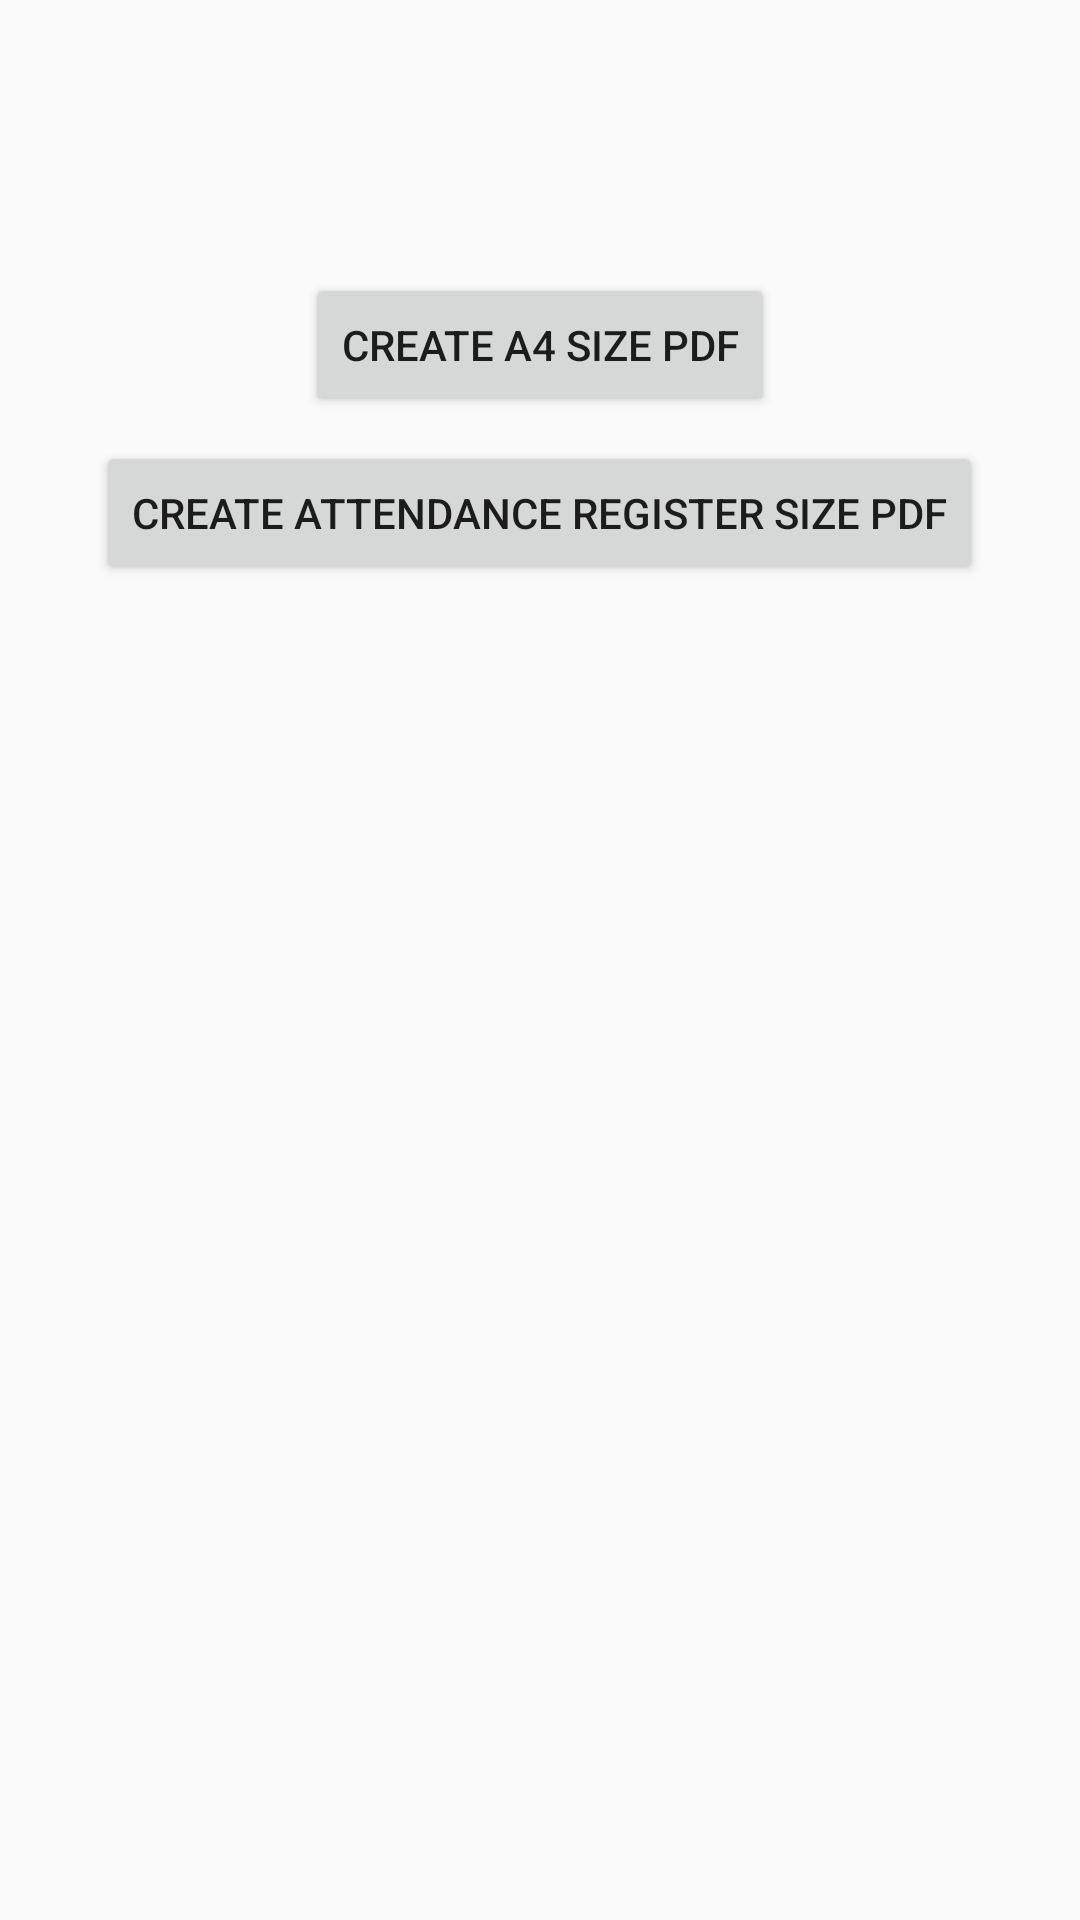

Layout XML and referenced resources for this Android screen:
<!-- AndroidManifest.xml: application theme AppTheme.NoActionBar -->
<!-- res/layout/activity_export_to_pdf.xml -->
<?xml version="1.0" encoding="utf-8"?>
<ScrollView xmlns:android="http://schemas.android.com/apk/res/android"
    xmlns:app="http://schemas.android.com/apk/res-auto"
    xmlns:tools="http://schemas.android.com/tools"
    android:layout_width="match_parent"
    android:layout_height="match_parent"
    tools:context=".dashboard.teacher.ExportToPdfActivity">
    <LinearLayout
        android:layout_width="match_parent"
        android:layout_height="wrap_content"
        android:orientation="vertical"
        android:layout_margin="@dimen/small_margin"
        >

        <android.support.v7.widget.Toolbar
            android:layout_width="match_parent"
            android:layout_height="wrap_content"
            android:id="@+id/toolbar"
            />

        <TextView
            android:layout_width="match_parent"
            android:layout_height="wrap_content"
            android:id="@+id/tvDate"
            android:textAlignment="center"
            android:textColor="@color/black"
            />
    <Button
        android:layout_width="wrap_content"
        android:layout_height="wrap_content"
        android:layout_gravity="center"
        android:layout_margin="@dimen/small_margin"
        android:text="Create A4 size pdf"
        android:onClick="creteA4Size"
        android:longClickable="true"
        />
    <Button
        android:layout_width="wrap_content"
        android:layout_height="wrap_content"
        android:layout_gravity="center"
        android:text="Create Attendance register size pdf"
        android:onClick="registerSize"
        android:longClickable="true"
        />


    </LinearLayout>
</ScrollView>
<!-- resources referenced by this layout -->
<resources>
  <color name="black">#000000</color>
  <dimen name="small_margin">8dp</dimen>
  <style name="AppTheme.NoActionBar">
          <item name="windowActionBar">false</item>
          <item name="windowNoTitle">true</item>
      </style>
</resources>
